4-way image classification set "dataset" from GitHub (SuraviR10/AI_Waste_Segregation_System); label vocabulary: metal, organic, paper, plastic.

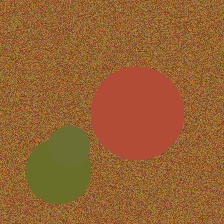
Label: organic

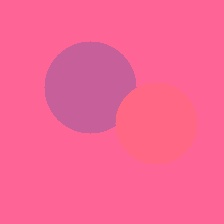
Label: plastic

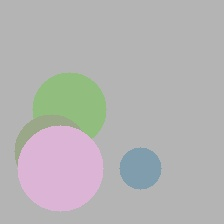
Label: metal

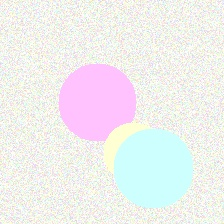
Label: paper

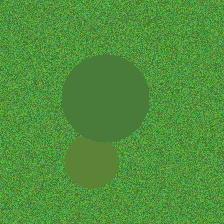
Label: organic

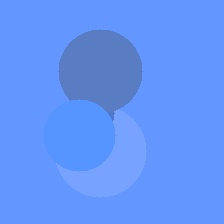
Label: plastic
